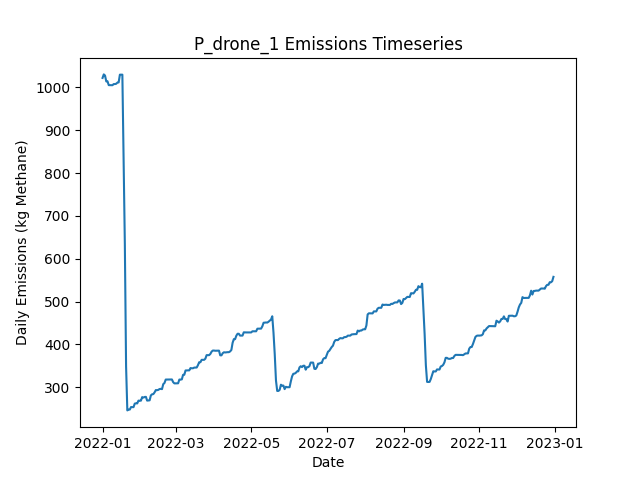

Data behind this chart, as committed beside it:
Date, Daily Emissions (Kg Methane), Daily Mitigable Emissions (Kg Methane), Daily Non-Mitigable Emissions (Kg Methan…, Daily Cost ($), Active Leaks, New Leaks, Leaks Repaired, Leaks Naturally Repaired, Leaks Tagged, Daily Repair Cost ($), Daily Natural Repair Cost ($), drone Deployment Cost ($), drone Sites flagged for Follow-Up, drone Leaks tagged for repair, drone Sites Visited, drone Travel Time (Minutes), drone Survey Time (Minutes), OGI_FU Deployment Cost ($), OGI_FU Sites flagged for Follow-Up, OGI_FU Leaks tagged for repair, OGI_FU Sites Visited, OGI_FU Travel Time (Minutes), OGI_FU Survey Time (Minutes)
2022-01-01, 1022, 818, 203.9, 500, 384, 386, 0, 2, 0.00000, 0.00000, 400, 500, 0, , 9, 300, 180, 0.00000, , 0, 0, 0, 0
2022-01-02, 1030, 826.3, 203.9, 500, 385, 1, 0, 0, 0.00000, 0.00000, 0.00000, 500, 0, , 1, 30, 20, 0.00000, , 0, 0, 0, 0
2022-01-03, 1028, 823.6, 203.9, 1000, 384, 0, 0, 1, 63, 0.00000, 200, 0.00000, 9, , 0, 0, 0, 1000, , 63, 3, 120, 360
2022-01-04, 1014, 810, 203.9, 1000, 381, 0, 0, 3, 66, 0.00000, 600, 0.00000, 1, , 0, 0, 0, 1000, , 66, 3, 120, 360
2022-01-05, 1014, 810.2, 203.9, 1000, 382, 1, 0, 0, 84, 0.00000, 0.00000, 0.00000, 0, , 0, 0, 0, 1000, , 84, 3, 120, 360
2022-01-06, 1005, 810.2, 195, 500, 381, 0, 0, 0, 31, 0.00000, 0.00000, 0.00000, 0, , 0, 0, 0, 500, , 31, 1, 30, 120
2022-01-07, 1005, 810.2, 195, 0.00000, 381, 0, 0, 0, 0.00000, 0.00000, 0.00000, 0.00000, 0, , 0, 0, 0, 0.00000, , 0, 0, 0, 0
2022-01-08, 1005, 810.2, 195, 0.00000, 381, 0, 0, 0, 0.00000, 0.00000, 0.00000, 0.00000, 0, , 0, 0, 0, 0.00000, , 0, 0, 0, 0
2022-01-09, 1005, 810, 195, 0.00000, 380, 0, 0, 1, 0.00000, 0.00000, 200, 0.00000, 0, , 0, 0, 0, 0.00000, , 0, 0, 0, 0
2022-01-10, 1008, 812.7, 195, 0.00000, 381, 1, 0, 0, 0.00000, 0.00000, 0.00000, 0.00000, 0, , 0, 0, 0, 0.00000, , 0, 0, 0, 0
2022-01-11, 1008, 812.7, 195, 0.00000, 381, 0, 0, 0, 0.00000, 0.00000, 0.00000, 0.00000, 0, , 0, 0, 0, 0.00000, , 0, 0, 0, 0
2022-01-12, 1008, 815.4, 193, 0.00000, 381, 1, 0, 0, 0.00000, 0.00000, 0.00000, 0.00000, 0, , 0, 0, 0, 0.00000, , 0, 0, 0, 0
2022-01-13, 1011, 818, 193, 0.00000, 382, 1, 0, 0, 0.00000, 0.00000, 0.00000, 0.00000, 0, , 0, 0, 0, 0.00000, , 0, 0, 0, 0
2022-01-14, 1012, 818, 193.5, 0.00000, 383, 2, 0, 1, 0.00000, 0.00000, 200, 0.00000, 0, , 0, 0, 0, 0.00000, , 0, 0, 0, 0
2022-01-15, 1030, 827.9, 201.7, 0.00000, 387, 4, 0, 0, 0.00000, 0.00000, 0.00000, 0.00000, 0, , 0, 0, 0, 0.00000, , 0, 0, 0, 0
2022-01-16, 1030, 827.9, 201.7, 0.00000, 387, 0, 0, 0, 0.00000, 0.00000, 0.00000, 0.00000, 0, , 0, 0, 0, 0.00000, , 0, 0, 0, 0
2022-01-17, 1030, 827.9, 201.7, 0.00000, 387, 0, 0, 0, 0.00000, 0.00000, 0.00000, 0.00000, 0, , 0, 0, 0, 0.00000, , 0, 0, 0, 0
2022-01-18, 828.5, 626.8, 201.7, 10800, 333, 0, 54, 0, 0.00000, 10800, 0.00000, 0.00000, 0, , 0, 0, 0, 0.00000, , 0, 0, 0, 0
2022-01-19, 634.5, 430.8, 203.7, 11600, 276, 1, 58, 0, 0.00000, 11600, 0.00000, 0.00000, 0, , 0, 0, 0, 0.00000, , 0, 0, 0, 0
2022-01-20, 348.5, 144.8, 203.7, 15200, 200, 0, 76, 0, 0.00000, 15200, 0.00000, 0.00000, 0, , 0, 0, 0, 0.00000, , 0, 0, 0, 0
2022-01-21, 245.9, 42.68, 203.3, 5800, 170, 0, 29, 0, 0.00000, 5800, 0.00000, 0.00000, 0, , 0, 0, 0, 0.00000, , 0, 0, 0, 0
2022-01-22, 247.9, 42.68, 205.2, 0.00000, 171, 1, 0, 0, 0.00000, 0.00000, 0.00000, 0.00000, 0, , 0, 0, 0, 0.00000, , 0, 0, 0, 0
2022-01-23, 247.9, 42.68, 205.2, 0.00000, 171, 1, 0, 1, 0.00000, 0.00000, 200, 0.00000, 0, , 0, 0, 0, 0.00000, , 0, 0, 0, 0
2022-01-24, 253.7, 48.49, 205.2, 0.00000, 171, 1, 0, 1, 0.00000, 0.00000, 200, 0.00000, 0, , 0, 0, 0, 0.00000, , 0, 0, 0, 0
2022-01-25, 253.7, 48.49, 205.2, 0.00000, 171, 0, 0, 0, 0.00000, 0.00000, 0.00000, 0.00000, 0, , 0, 0, 0, 0.00000, , 0, 0, 0, 0
2022-01-26, 253.5, 48.27, 205.2, 0.00000, 170, 0, 0, 1, 0.00000, 0.00000, 200, 0.00000, 0, , 0, 0, 0, 0.00000, , 0, 0, 0, 0
2022-01-27, 261.8, 48.27, 213.5, 0.00000, 171, 1, 0, 0, 0.00000, 0.00000, 0.00000, 0.00000, 0, , 0, 0, 0, 0.00000, , 0, 0, 0, 0
2022-01-28, 262.5, 50.95, 211.5, 0.00000, 171, 1, 0, 0, 0.00000, 0.00000, 0.00000, 0.00000, 0, , 0, 0, 0, 0.00000, , 0, 0, 0, 0
2022-01-29, 262.3, 50.72, 211.5, 0.00000, 170, 0, 0, 1, 0.00000, 0.00000, 200, 0.00000, 0, , 0, 0, 0, 0.00000, , 0, 0, 0, 0
2022-01-30, 268.7, 57.2, 211.5, 0.00000, 172, 2, 0, 0, 0.00000, 0.00000, 0.00000, 0.00000, 0, , 0, 0, 0, 0.00000, , 0, 0, 0, 0
2022-01-31, 268.5, 56.98, 211.5, 0.00000, 172, 2, 0, 2, 0.00000, 0.00000, 400, 0.00000, 0, , 0, 0, 0, 0.00000, , 0, 0, 0, 0
2022-02-01, 268.7, 57.43, 211.3, 0.00000, 173, 2, 0, 0, 0.00000, 0.00000, 0.00000, 0.00000, 0, , 0, 0, 0, 0.00000, , 0, 0, 0, 0
2022-02-02, 277, 57.43, 219.6, 0.00000, 174, 1, 0, 0, 0.00000, 0.00000, 0.00000, 0.00000, 0, , 0, 0, 0, 0.00000, , 0, 0, 0, 0
2022-02-03, 275.7, 60.11, 215.6, 0.00000, 173, 1, 0, 0, 0.00000, 0.00000, 0.00000, 0.00000, 0, , 0, 0, 0, 0.00000, , 0, 0, 0, 0
2022-02-04, 277.3, 61.67, 215.6, 0.00000, 174, 1, 0, 0, 0.00000, 0.00000, 0.00000, 0.00000, 0, , 0, 0, 0, 0.00000, , 0, 0, 0, 0
2022-02-05, 277.5, 61.9, 215.6, 0.00000, 175, 1, 0, 0, 0.00000, 0.00000, 0.00000, 0.00000, 0, , 0, 0, 0, 0.00000, , 0, 0, 0, 0
2022-02-06, 268.8, 61.9, 206.9, 0.00000, 175, 1, 0, 0, 0.00000, 0.00000, 0.00000, 0.00000, 0, , 0, 0, 0, 0.00000, , 0, 0, 0, 0
2022-02-07, 269, 61.67, 207.4, 0.00000, 175, 1, 0, 1, 0.00000, 0.00000, 200, 0.00000, 0, , 0, 0, 0, 0.00000, , 0, 0, 0, 0
2022-02-08, 269.5, 61.45, 208, 0.00000, 175, 1, 0, 1, 0.00000, 0.00000, 200, 0.00000, 0, , 0, 0, 0, 0.00000, , 0, 0, 0, 0
2022-02-09, 280.9, 64.13, 216.7, 0.00000, 178, 3, 0, 0, 0.00000, 0.00000, 0.00000, 0.00000, 0, , 0, 0, 0, 0.00000, , 0, 0, 0, 0
2022-02-10, 283.6, 66.81, 216.7, 0.00000, 179, 1, 0, 0, 0.00000, 0.00000, 0.00000, 0.00000, 0, , 0, 0, 0, 0.00000, , 0, 0, 0, 0
2022-02-11, 284, 67.26, 216.7, 0.00000, 181, 2, 0, 0, 0.00000, 0.00000, 0.00000, 0.00000, 0, , 0, 0, 0, 0.00000, , 0, 0, 0, 0
2022-02-12, 288, 71.28, 216.7, 0.00000, 182, 2, 0, 1, 0.00000, 0.00000, 200, 0.00000, 0, , 0, 0, 0, 0.00000, , 0, 0, 0, 0
2022-02-13, 293.4, 76.64, 216.7, 0.00000, 184, 2, 0, 0, 0.00000, 0.00000, 0.00000, 0.00000, 0, , 0, 0, 0, 0.00000, , 0, 0, 0, 0
2022-02-14, 293.2, 76.42, 216.7, 0.00000, 183, 0, 0, 1, 0.00000, 0.00000, 200, 0.00000, 0, , 0, 0, 0, 0.00000, , 0, 0, 0, 0
2022-02-15, 293.8, 76.42, 217.4, 0.00000, 184, 1, 0, 0, 0.00000, 0.00000, 0.00000, 0.00000, 0, , 0, 0, 0, 0.00000, , 0, 0, 0, 0
2022-02-16, 295.8, 76.42, 219.4, 0.00000, 185, 1, 0, 0, 0.00000, 0.00000, 0.00000, 0.00000, 0, , 0, 0, 0, 0.00000, , 0, 0, 0, 0
2022-02-17, 296.3, 76.42, 219.8, 0.00000, 186, 2, 0, 1, 0.00000, 0.00000, 200, 0.00000, 0, , 0, 0, 0, 0.00000, , 0, 0, 0, 0
2022-02-18, 295.6, 76.42, 219.2, 0.00000, 185, 0, 0, 0, 0.00000, 0.00000, 0.00000, 0.00000, 0, , 0, 0, 0, 0.00000, , 0, 0, 0, 0
2022-02-19, 307.2, 79.1, 228.1, 0.00000, 187, 2, 0, 0, 0.00000, 0.00000, 0.00000, 0.00000, 0, , 0, 0, 0, 0.00000, , 0, 0, 0, 0
2022-02-20, 309.9, 81.78, 228.1, 0.00000, 188, 1, 0, 0, 0.00000, 0.00000, 0.00000, 0.00000, 0, , 0, 0, 0, 0.00000, , 0, 0, 0, 0
2022-02-21, 317.9, 89.83, 228.1, 0.00000, 188, 1, 0, 1, 0.00000, 0.00000, 200, 0.00000, 0, , 0, 0, 0, 0.00000, , 0, 0, 0, 0
2022-02-22, 317.9, 89.83, 228.1, 0.00000, 188, 0, 0, 0, 0.00000, 0.00000, 0.00000, 0.00000, 0, , 0, 0, 0, 0.00000, , 0, 0, 0, 0
2022-02-23, 317.9, 89.83, 228.1, 0.00000, 188, 0, 0, 0, 0.00000, 0.00000, 0.00000, 0.00000, 0, , 0, 0, 0, 0.00000, , 0, 0, 0, 0
2022-02-24, 317.9, 89.83, 228.1, 0.00000, 188, 0, 0, 0, 0.00000, 0.00000, 0.00000, 0.00000, 0, , 0, 0, 0, 0.00000, , 0, 0, 0, 0
2022-02-25, 317.9, 89.83, 228.1, 0.00000, 188, 0, 0, 0, 0.00000, 0.00000, 0.00000, 0.00000, 0, , 0, 0, 0, 0.00000, , 0, 0, 0, 0
2022-02-26, 318.2, 90.05, 228.1, 0.00000, 189, 1, 0, 0, 0.00000, 0.00000, 0.00000, 0.00000, 0, , 0, 0, 0, 0.00000, , 0, 0, 0, 0
2022-02-27, 311.9, 92.73, 219.2, 0.00000, 188, 1, 0, 0, 0.00000, 0.00000, 0.00000, 0.00000, 0, , 0, 0, 0, 0.00000, , 0, 0, 0, 0
2022-02-28, 309, 98.09, 210.9, 0.00000, 189, 2, 0, 0, 0.00000, 0.00000, 0.00000, 0.00000, 0, , 0, 0, 0, 0.00000, , 0, 0, 0, 0
2022-03-01, 309, 98.09, 210.9, 0.00000, 189, 0, 0, 0, 0.00000, 0.00000, 0.00000, 0.00000, 0, , 0, 0, 0, 0.00000, , 0, 0, 0, 0
... 305 more rows
